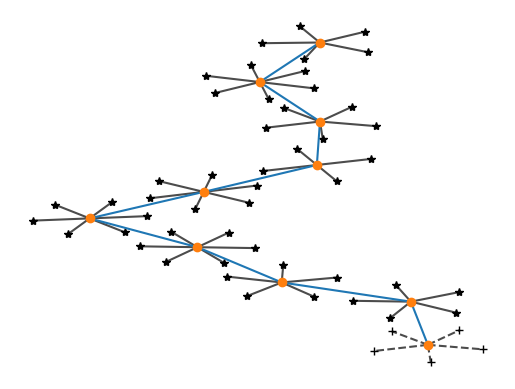

Generate this figure with matplotlib:
import numpy as np
import matplotlib.pyplot as plt
import matplotlib as mpl

nl = 10
np.random.seed(3)
delta = np.zeros((nl,2))
delta[:,0] = 1-2*(np.random.rand(nl))
delta[:,1] = (1-2*(np.random.rand(nl)<.7))*np.sqrt(1- delta[:,0]**2)
lopt = np.cumsum(delta,0)


for x in lopt:
    # numero de vecinos 3-5
    nv = int(np.random.randint(4,7))
    # angulos
    theta = np.zeros(nv)+2*np.pi/(nv)
    theta[0] = 2*np.pi*np.random.rand()
    theta = np.cumsum(theta,0)
    # puntos
    same=(x == lopt[-1]).all()
    for t in theta:
        if same:
            plt.plot([x[0],x[0]+.4*np.cos(t)],[x[1],x[1]+.4*np.sin(t)],"k--",alpha=.7)
        else:
            plt.plot([x[0],x[0]+.4*np.cos(t)],[x[1],x[1]+.4*np.sin(t)],"k-",alpha=.7)
    if same:
        plt.plot(x[0]+.4*np.cos(theta),x[1]+.4*np.sin(theta),"k+")
    else:
        plt.plot(x[0]+.4*np.cos(theta),x[1]+.4*np.sin(theta),"k*")

ns = 100
space = np.zeros((ns,2))
space[:,0] = lopt[:,0].min()-1+((lopt[:,0].max()+2-lopt[:,0].min())*np.random.rand(ns))
space[:,1] = lopt[:,1].min()-1+((lopt[:,1].max()+2-lopt[:,1].min())*np.random.rand(ns))

mask = []
for j,x in enumerate(space):
    for i in space:
        if np.linalg.norm(x-i)<1 and any(j!=i):
            mask+=[j]
            break

print(mask)

# muy ingenuo
for k,x in enumerate(space):
    for i in lopt:
        if np.linalg.norm(x-i)>2.5 and not(k in mask):
            plt.plot(x[0],x[1],"k*",alpha=.1)

plt.plot(lopt[:,0],lopt[:,1])
plt.plot(lopt[:,0],lopt[:,1],"o")
plt.axis("off")
plt.show()
